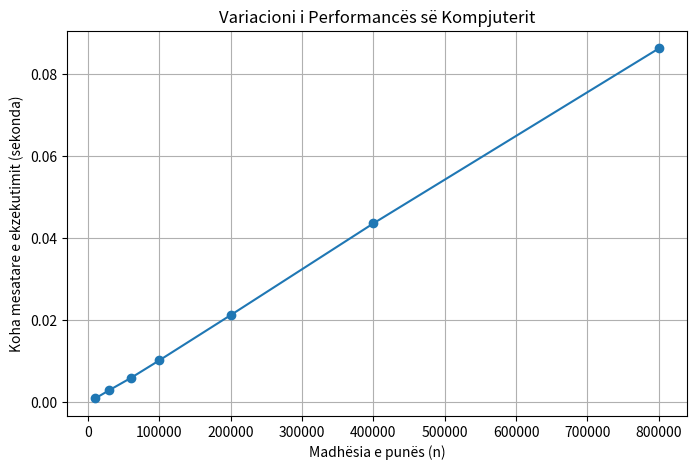
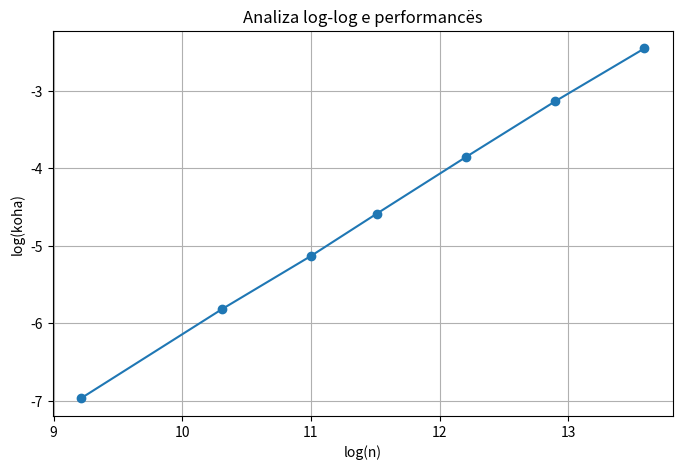

The matplotlib source for these figures, in order:
import time
import platform
import statistics
import numpy as np
import matplotlib.pyplot as plt

print("Informacion bazë për sistemin:")
print("Sistemi Operativ:", platform.system(), platform.release())
print("Procesori:", platform.processor() or "Nuk u identifikua nga Python")
print("Versioni i Python:", platform.python_version())


def detyre_llogaritese_donaldo(n):
    """Funksion testues për ngarkesë CPU.
    Kryen operacione numerike për të matur kohën e ekzekutimit.
    """
    total = 0
    for i in range(n):
        total += (i * i + 3 * i) % 97
    return total

# Vlera të ndryshme për madhësinë e punës
n_vlerat = [10_000, 30_000, 60_000, 100_000, 200_000, 400_000, 800_000]

kohet_mesatare = []
devijimet_standarde = []
prova_per_cdo_n = 5

for n in n_vlerat:
    prova = []
    for _ in range(prova_per_cdo_n):
        start = time.perf_counter()
        detyre_llogaritese_donaldo(n)
        end = time.perf_counter()
        prova.append(end - start)
    
    kohet_mesatare.append(statistics.mean(prova))
    devijimet_standarde.append(statistics.stdev(prova))

print("Matjet u kryen me sukses.")


print(f"{'n':>12} | {'Koha mesatare (s)':>20} | {'Devijimi standard':>20}")
print("-" * 60)
for n, mes, dev in zip(n_vlerat, kohet_mesatare, devijimet_standarde):
    print(f"{n:>12} | {mes:>20.6f} | {dev:>20.6f}")


plt.figure(figsize=(8, 5))
plt.plot(n_vlerat, kohet_mesatare, marker='o')
plt.title("Variacioni i Performancës së Kompjuterit")
plt.xlabel("Madhësia e punës (n)")
plt.ylabel("Koha mesatare e ekzekutimit (sekonda)")
plt.grid(True)
plt.show()


log_n = np.log(n_vlerat)
log_koha = np.log(kohet_mesatare)

koeficientet = np.polyfit(log_n, log_koha, 1)
pjerrësia = koeficientet[0]

plt.figure(figsize=(8, 5))
plt.plot(log_n, log_koha, marker='o')
plt.title("Analiza log-log e performancës")
plt.xlabel("log(n)")
plt.ylabel("log(koha)")
plt.grid(True)
plt.show()

print("Pjerrësia e përafërt:", round(pjerrësia, 3))
